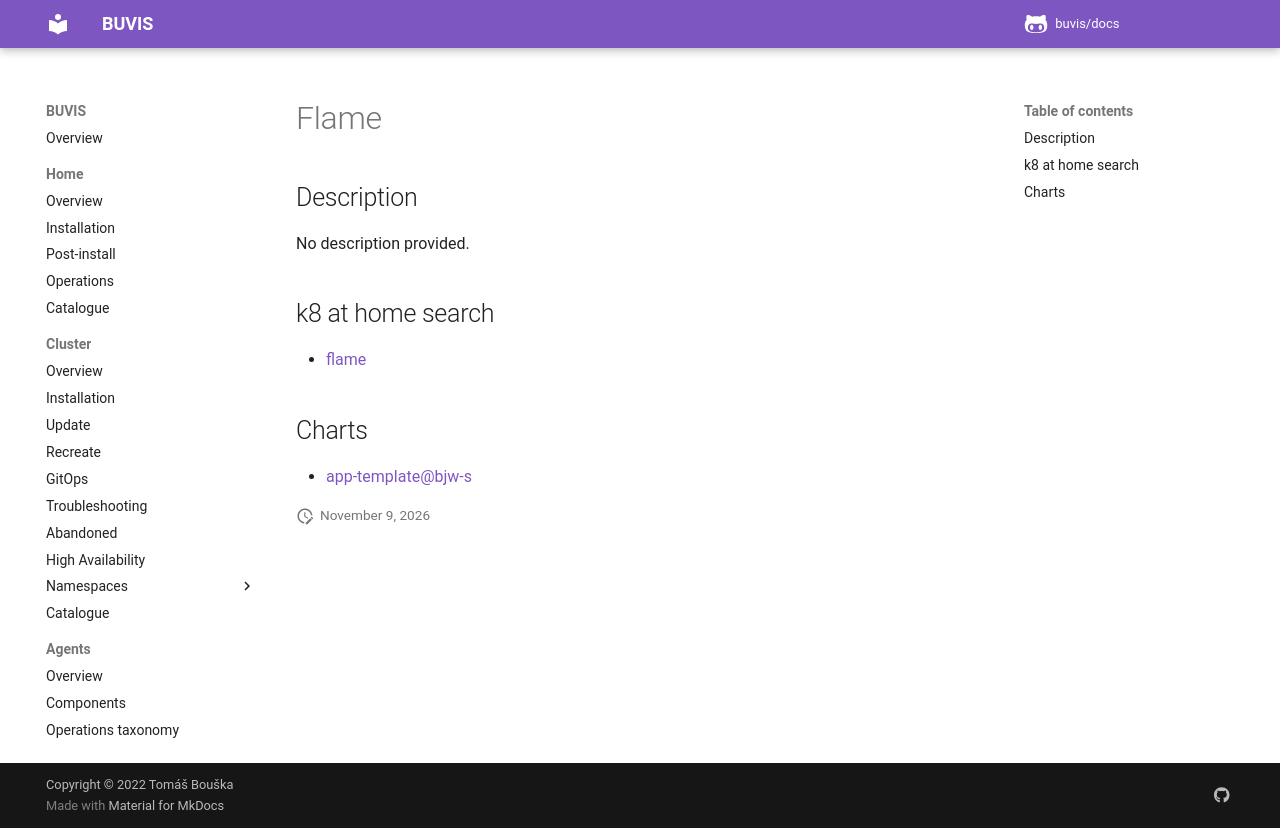

repository: buvis/docs · page: cluster/catalogue/flame/index.html · generator: mkdocs

# Flame

## Description

No description provided.

## k8 at home search

- [flame](https://nanne.dev/k8s-at-home-search/#/flame)

## Charts

- [app-template@bjw-s](https://bjw-s.github.io/helm-charts/)
